The GitHub repository vmohana/testgit contains a labelled image folder "testgit" with 6 categories: centred, hexagonal, noise, oblique, rectangular, square. Examples follow, each with its label.

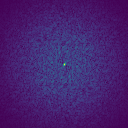
Label: noise

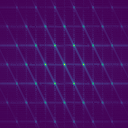
Label: hexagonal

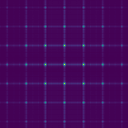
Label: rectangular

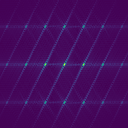
Label: centred

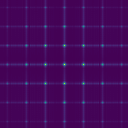
Label: square

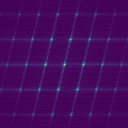
Label: oblique
